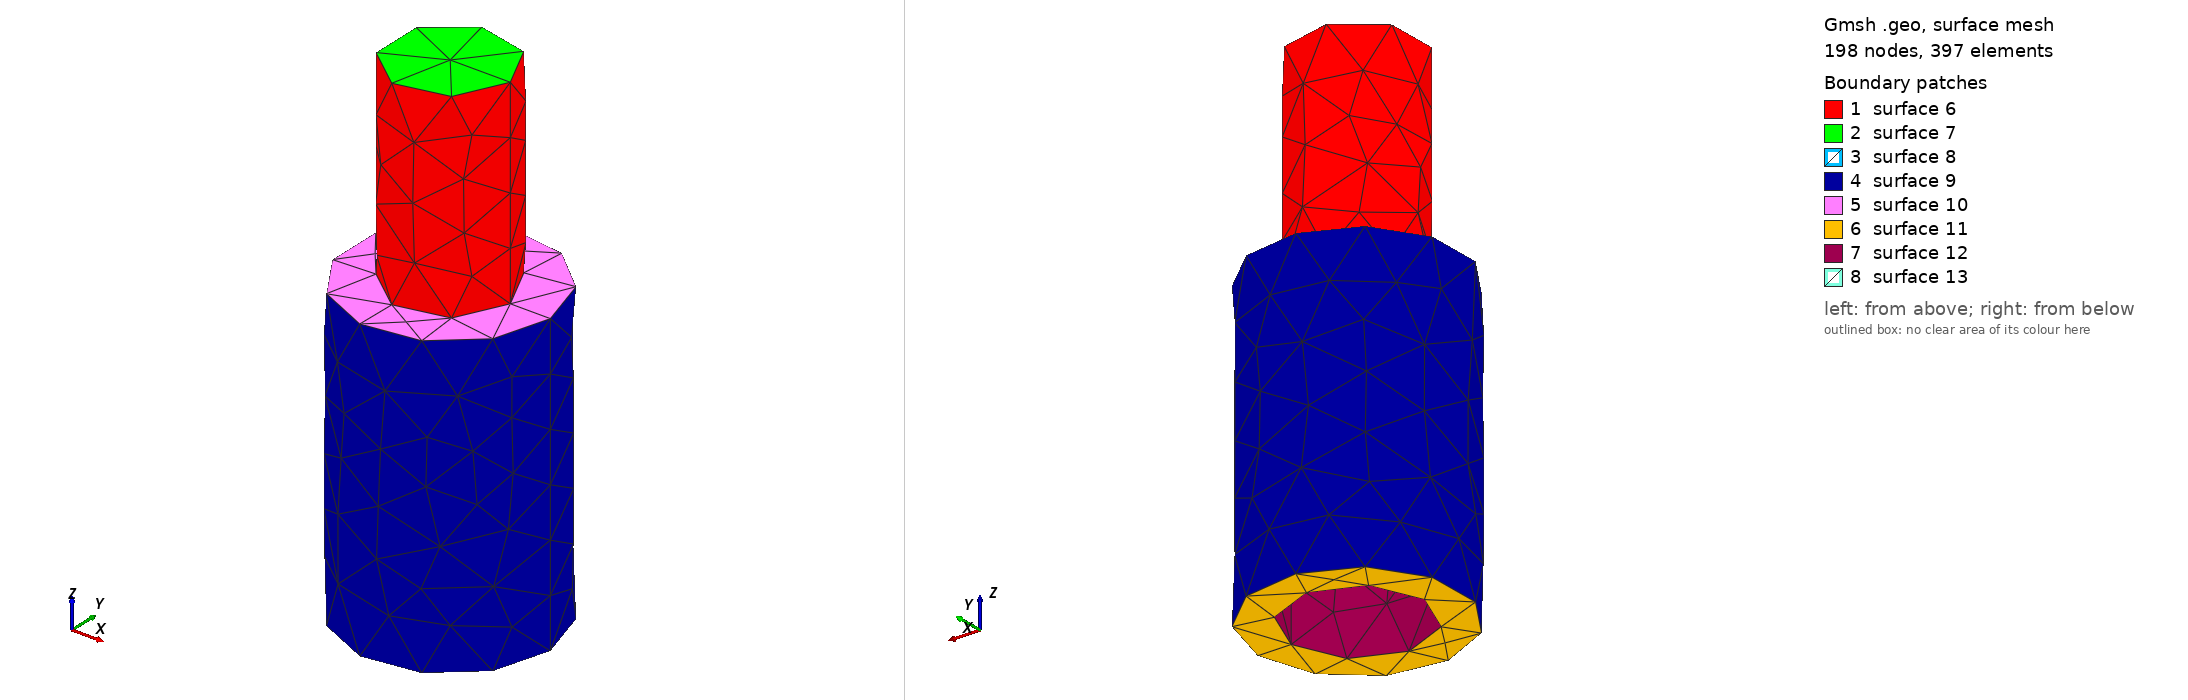

Gmsh geometry script, surface-meshed: 198 nodes, 397 surface elements. Boundary patches (legend numbers): 1 surface 6, 2 surface 7, 3 surface 8, 4 surface 9, 5 surface 10, 6 surface 11, 7 surface 12, 8 surface 13. Left view from above one corner, right view from below the opposite corner. The script declares no physical surfaces, so the legend lists its geometric surfaces. The drawing asked Gmsh for element sizes between 1% and 20% of the model's largest extent; the script's own settings can give other sizes.

=== antennaPieceShort.geo (drawn) ===
// Gmsh project created on Fri May 28 11:18:05 2021
SetFactory("OpenCASCADE");


Cylinder(1) = {0.0, 0.0, 0.0, 0, 0, 15, 5.0, 2*Pi};

Mesh.MeshSizeMin=1.0;
Mesh.MeshSizeMax=1.0;

//Mesh.SubdivisionAlgorithm=2;


Cylinder(2) = {0.0, 0.0, 0.0, 0, 0, 11.0, 3.325, 2*Pi};

BooleanDifference(3)={Volume{1}; Delete;}{Volume{2}; Delete;};

Cylinder(4) = {0.0, 0.0, 15.0, 0, 0, 10.0, 3.0, 2*Pi};

f() = BooleanFragments { Volume{3,4};  Delete; }{};

//Cylinder(6) = {-15.0, 0.0, 5.82,   30, 0.0, 0, 2.2, 2*Pi};

//Cylinder(7) = {-15.0, 0.0, 61.5,   30, 0.0, 0, 2.2, 2*Pi};

//BooleanDifference(8)={Volume{5}; Delete;}{Volume{6};Volume{7}; Delete;};
